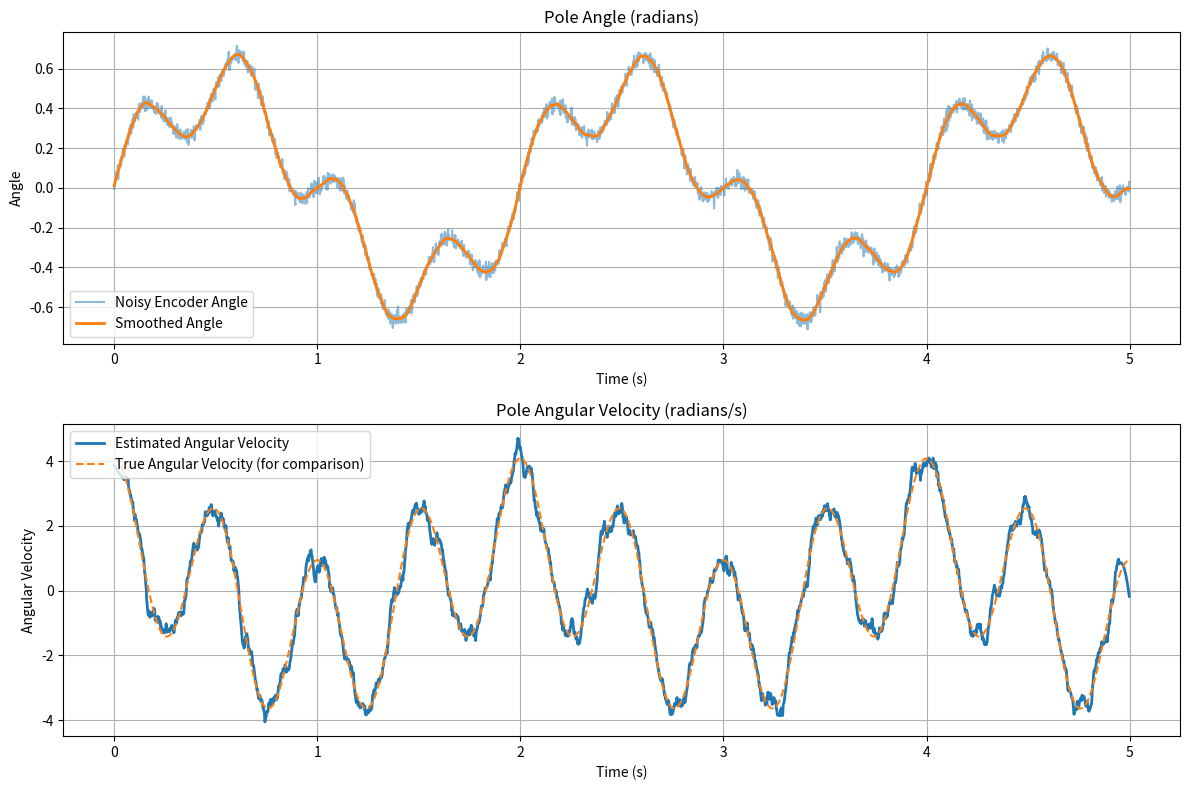

The script that saved this image:
import numpy as np
import matplotlib.pyplot as plt
from scipy.signal import savgol_filter

# Simulate encoder readings for the cart-pole pole angle (radians)
sampling_rate = 500  # Hz (adjust this to match your encoder's sampling rate)
dt = 1.0 / sampling_rate
t = np.arange(0, 5, dt)  # Simulate 5 seconds of motion

# Example: swing-up-like motion (non-sinusoidal)
pole_angle = 0.5 * np.sin(2 * np.pi * 0.5 * t) + 0.2 * np.sin(2 * np.pi * 2 * t)
# You could replace this with your actual encoder angle measurements

# Optional: simulate sensor noise
noise = np.random.normal(0, 0.02, size=pole_angle.shape)
noisy_angle = pole_angle + noise

# Savitzky-Golay filter for velocity estimation
window_length = 51  # Must be odd, adjust based on motion speed and sampling rate
polyorder = 3

# Smoothed angle (for visualization)
smoothed_angle = savgol_filter(noisy_angle, window_length, polyorder)

# Estimate angular velocity
angular_velocity = savgol_filter(noisy_angle, window_length, polyorder, deriv=1, delta=dt)

# True angular velocity (for comparison, since we know simulated motion)
true_velocity = (
    0.5 * 2 * np.pi * 0.5 * np.cos(2 * np.pi * 0.5 * t) +
    0.2 * 2 * np.pi * 2 * np.cos(2 * np.pi * 2 * t)
)

# Plot results
plt.figure(figsize=(12, 8))

plt.subplot(2, 1, 1)
plt.plot(t, noisy_angle, label='Noisy Encoder Angle', alpha=0.5)
plt.plot(t, smoothed_angle, label='Smoothed Angle', linewidth=2)
plt.title("Pole Angle (radians)")
plt.xlabel("Time (s)")
plt.ylabel("Angle")
plt.legend()
plt.grid(True)

plt.subplot(2, 1, 2)
plt.plot(t, angular_velocity, label='Estimated Angular Velocity', linewidth=2)
plt.plot(t, true_velocity, label='True Angular Velocity (for comparison)', linestyle='--')
plt.title("Pole Angular Velocity (radians/s)")
plt.xlabel("Time (s)")
plt.ylabel("Angular Velocity")
plt.legend()
plt.grid(True)

plt.tight_layout()
plt.show()
